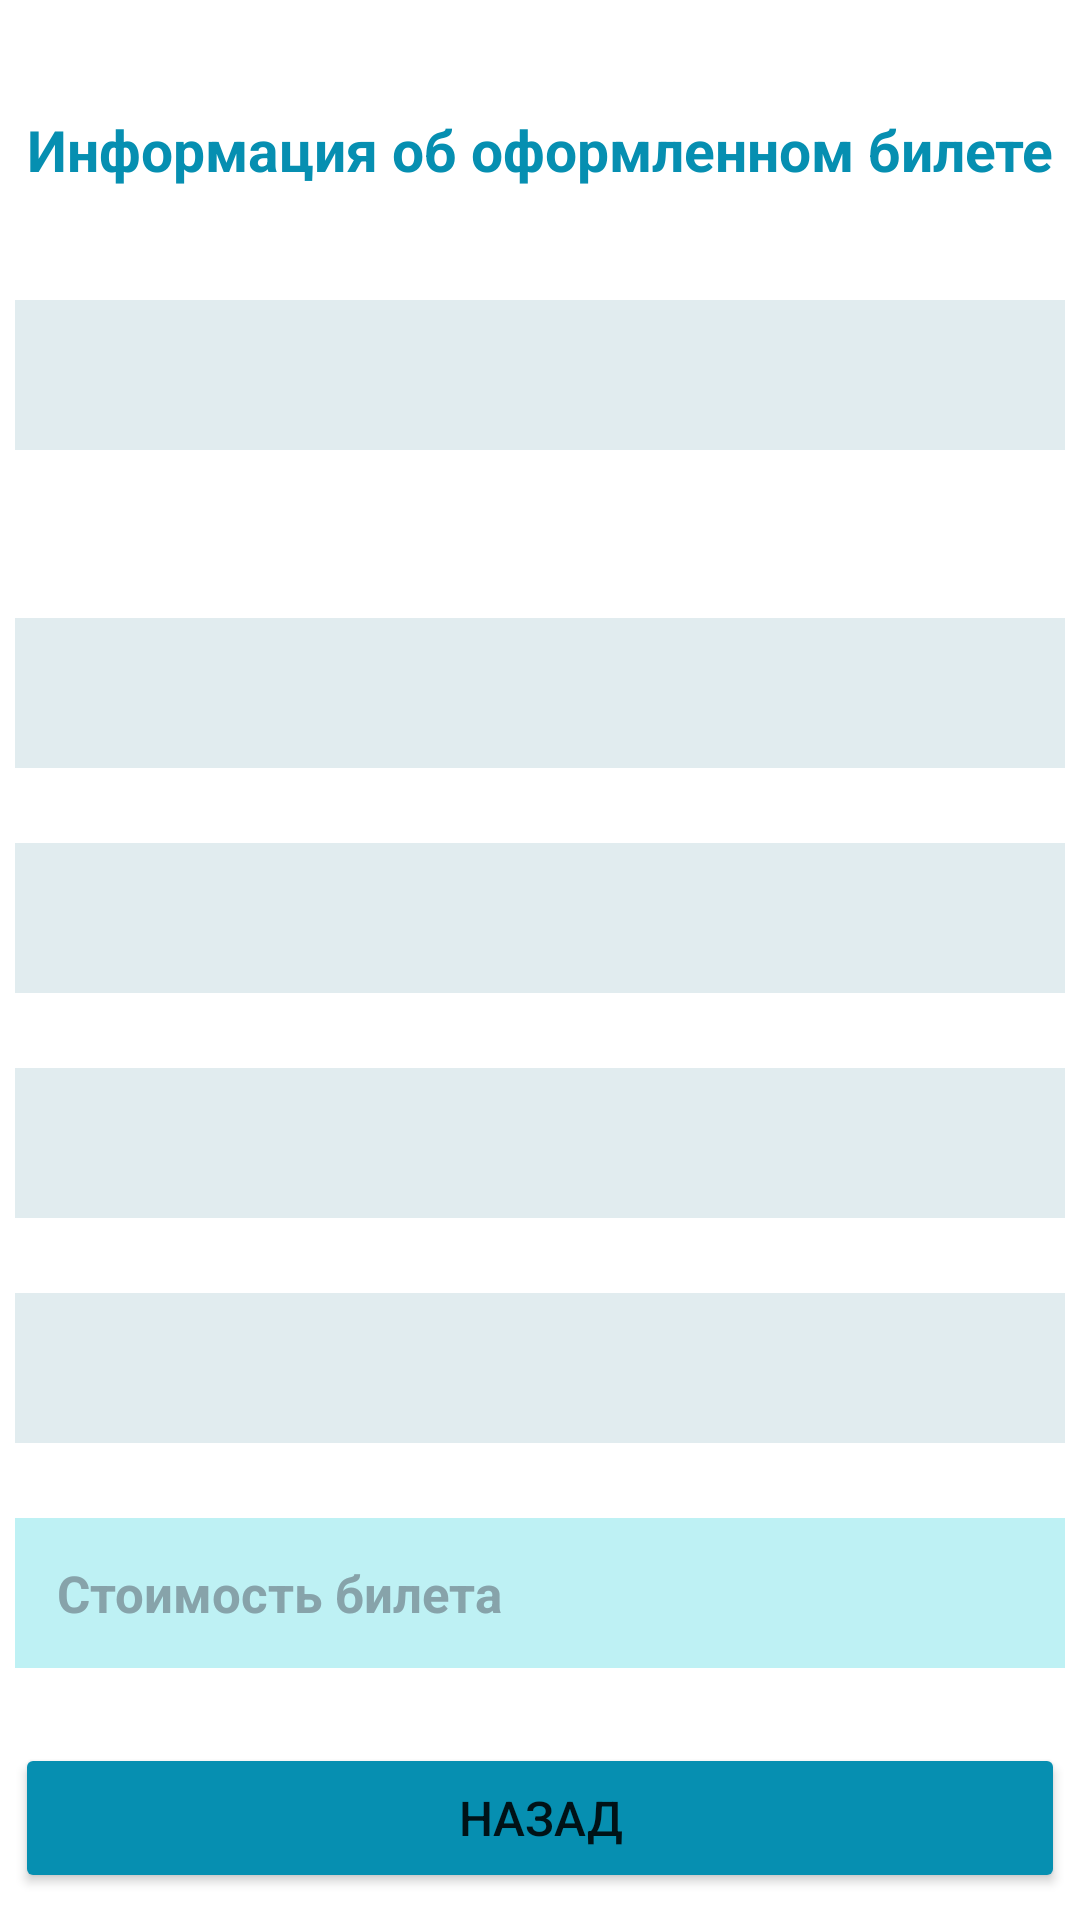

Reconstruct the res/layout file that produces this screen, plus the resources it refers to.
<!-- AndroidManifest.xml: application theme Theme.Homework_4_2 -->
<!-- res/layout/activity_second.xml -->
<?xml version="1.0" encoding="utf-8"?>
<androidx.constraintlayout.widget.ConstraintLayout xmlns:android="http://schemas.android.com/apk/res/android"
    xmlns:app="http://schemas.android.com/apk/res-auto"
    xmlns:tools="http://schemas.android.com/tools"
    android:layout_width="match_parent"
    android:layout_height="match_parent"
    tools:context=".SecondActivity">

    <TextView
        android:id="@+id/infoTicket"
        android:layout_width="350dp"
        android:layout_height="50dp"
        android:layout_marginTop="25dp"
        android:text="Информация об оформленном билете"
        android:gravity="center"
        android:textSize="19sp"
        android:textStyle="bold"
        android:textColor="#068FB1"
        app:layout_constraintEnd_toEndOf="parent"
        app:layout_constraintStart_toStartOf="parent"
        app:layout_constraintTop_toTopOf="parent" />

    <EditText
        android:id="@+id/idIn"
        android:layout_width="350dp"
        android:layout_height="50dp"
        android:layout_marginTop="25dp"
        android:background="#E1ECEF"
        android:ems="10"
        android:hint=""
        android:paddingStart="14sp"
        android:textColor="#068FB1"
        android:textColorHint="#87A3AA"
        android:textSize="17sp"
        android:textStyle="bold"
        app:layout_constraintEnd_toEndOf="parent"
        app:layout_constraintHorizontal_bias="0.508"
        app:layout_constraintStart_toStartOf="parent"
        app:layout_constraintTop_toBottomOf="@+id/infoTicket" />

    <EditText
        android:id="@+id/departurePointIn"
        android:layout_width="350dp"
        android:layout_height="50dp"
        android:layout_marginTop="56dp"
        android:background="#E1ECEF"
        android:ems="10"
        android:hint=""
        android:paddingStart="14sp"
        android:textColor="#068FB1"
        android:textColorHint="#87A3AA"
        android:textSize="17sp"
        android:textStyle="bold"
        app:layout_constraintEnd_toEndOf="parent"
        app:layout_constraintHorizontal_bias="0.508"
        app:layout_constraintStart_toStartOf="parent"
        app:layout_constraintTop_toBottomOf="@+id/idIn" />

    <EditText
        android:id="@+id/departureDateIn"
        android:layout_width="350dp"
        android:layout_height="50dp"
        android:layout_marginTop="25dp"
        android:background="#E1ECEF"
        android:ems="10"
        android:hint=""
        android:paddingStart="14sp"
        android:textColor="#068FB1"
        android:textColorHint="#87A3AA"
        android:textSize="17sp"
        android:textStyle="bold"
        app:layout_constraintEnd_toEndOf="parent"
        app:layout_constraintStart_toStartOf="parent"
        app:layout_constraintTop_toBottomOf="@+id/departurePointIn" />

    <EditText
        android:id="@+id/arrivalPointIn"
        android:layout_width="350dp"
        android:layout_height="50dp"
        android:layout_marginTop="25dp"
        android:background="#E1ECEF"
        android:ems="10"
        android:hint=""
        android:paddingStart="14sp"
        android:textColor="#068FB1"
        android:textColorHint="#87A3AA"
        android:textSize="17sp"
        android:textStyle="bold"
        app:layout_constraintEnd_toEndOf="parent"
        app:layout_constraintStart_toStartOf="parent"
        app:layout_constraintTop_toBottomOf="@+id/departureDateIn" />

    <EditText
        android:id="@+id/arrivalDateIn"
        android:layout_width="350dp"
        android:layout_height="50dp"
        android:layout_marginTop="25dp"
        android:background="#E1ECEF"
        android:ems="10"
        android:hint=""
        android:paddingStart="14sp"
        android:textColor="#068FB1"
        android:textColorHint="#87A3AA"
        android:textSize="17sp"
        android:textStyle="bold"
        app:layout_constraintEnd_toEndOf="parent"
        app:layout_constraintStart_toStartOf="parent"
        app:layout_constraintTop_toBottomOf="@+id/arrivalPointIn" />

    <TextView
        android:id="@+id/costTicketIn"
        android:layout_width="350dp"
        android:layout_height="50dp"
        android:layout_marginTop="25dp"
        android:background="#BEF1F4"
        android:gravity="center_vertical"
        android:hint="Стоимость билета"
        android:paddingStart="14sp"
        android:textColor="#068FB1"
        android:textColorHint="#87A3AA"
        android:textSize="17sp"
        android:textStyle="bold"
        app:layout_constraintEnd_toEndOf="parent"
        app:layout_constraintStart_toStartOf="parent"
        app:layout_constraintTop_toBottomOf="@+id/arrivalDateIn" />

    <Button
        android:id="@+id/button"
        android:layout_width="350dp"
        android:layout_height="50dp"
        android:layout_marginTop="25dp"
        android:text="Назад"
        android:textSize="16sp"
        android:backgroundTint="#068FB1"
        app:layout_constraintEnd_toEndOf="parent"
        app:layout_constraintStart_toStartOf="parent"
        app:layout_constraintTop_toBottomOf="@+id/costTicketIn" />

</androidx.constraintlayout.widget.ConstraintLayout>
<!-- resources referenced by this layout -->
<resources>
  <style name="Theme.Homework_4_2" parent="Theme.MaterialComponents.DayNight.DarkActionBar">
          
          <item name="colorPrimary">@color/purple_500</item>
          <item name="colorPrimaryVariant">@color/purple_700</item>
          <item name="colorOnPrimary">@color/white</item>
          
          <item name="colorSecondary">@color/teal_200</item>
          <item name="colorSecondaryVariant">@color/teal_700</item>
          <item name="colorOnSecondary">@color/black</item>
          
          <item name="android:statusBarColor">?attr/colorPrimaryVariant</item>
          
      </style>
  <!-- not gathered from this repository: default colours our renderer supplied (Android Studio template values) -->
  <color name="purple_500">#FF6200EE</color>
  <color name="purple_700">#FF3700B3</color>
  <color name="teal_200">#FF03DAC5</color>
  <color name="teal_700">#FF018786</color>
  <color name="black">#FF000000</color>
  <color name="white">#FFFFFFFF</color>
</resources>
